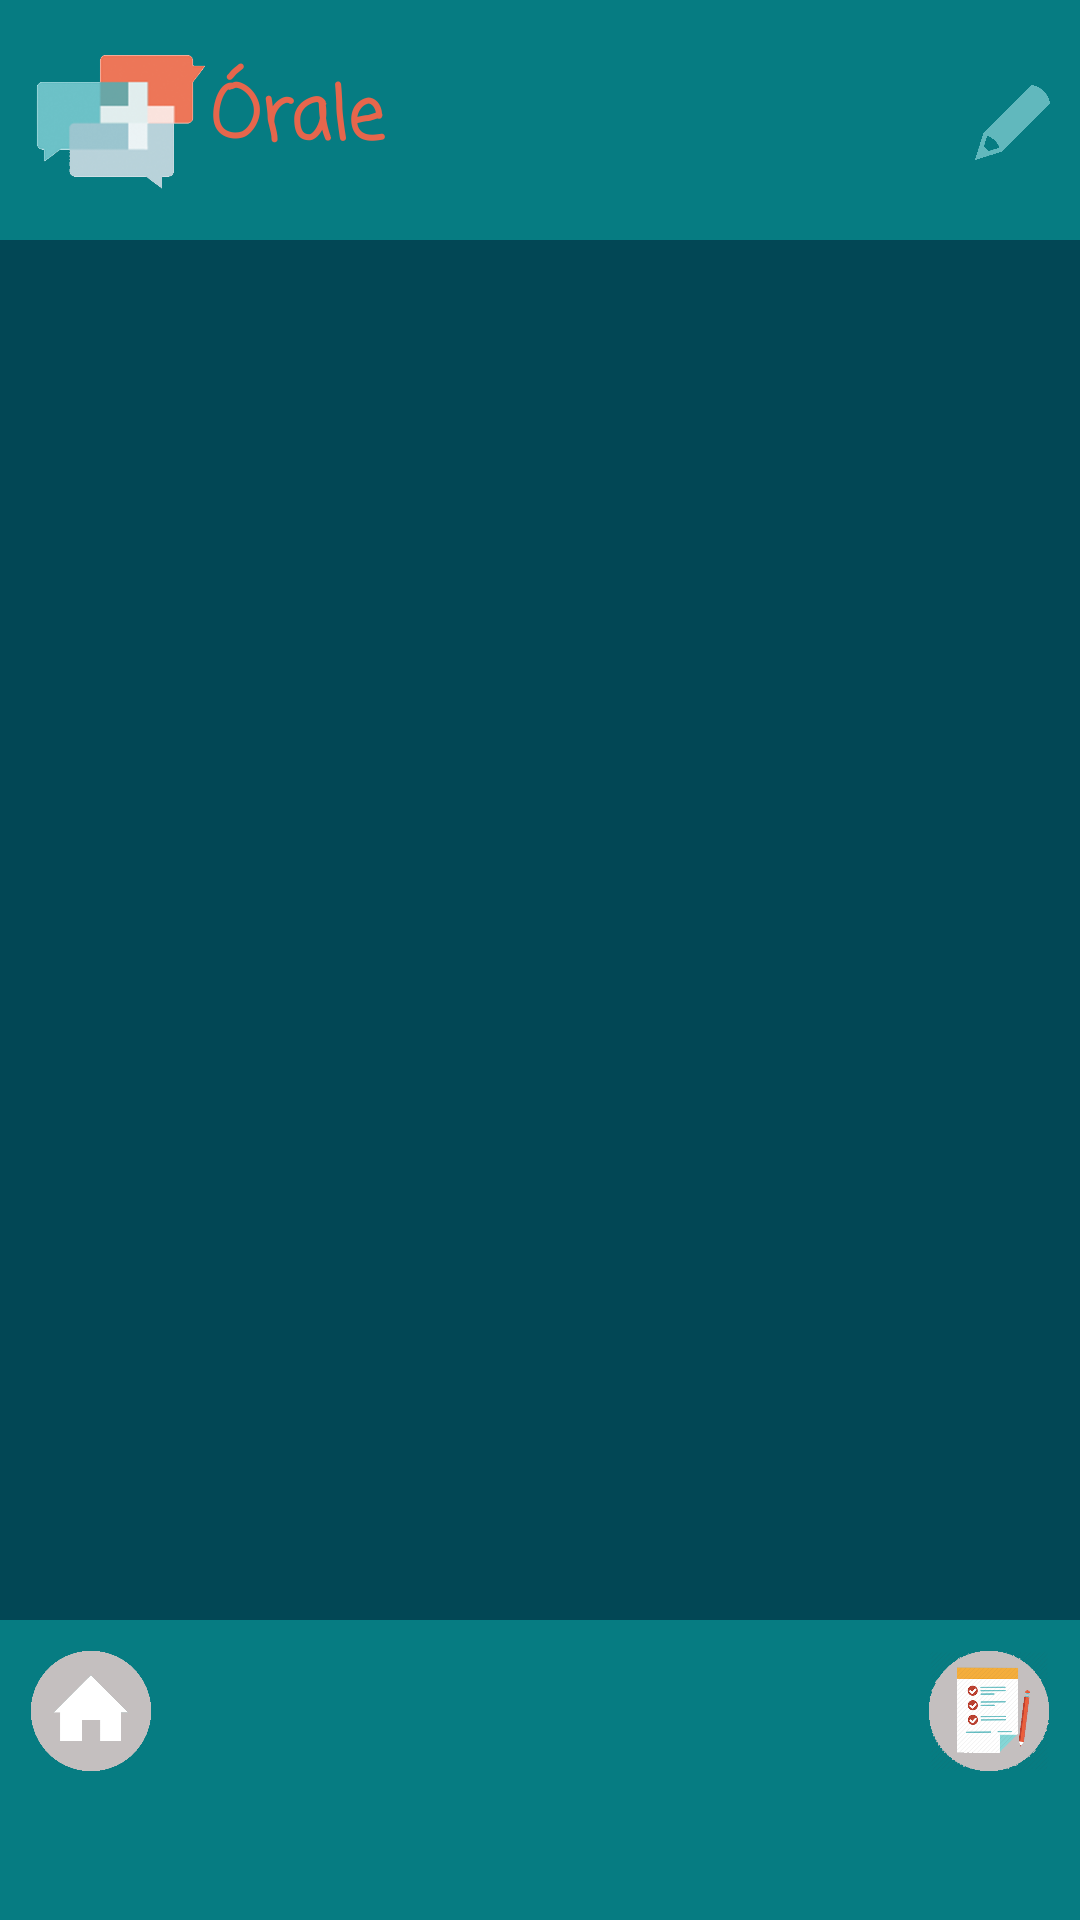

Reconstruct the res/layout file that produces this screen, plus the resources it refers to.
<!-- AndroidManifest.xml: application theme Orale -->
<!-- res/layout/show_confirmation.xml -->
<?xml version="1.0" encoding="utf-8"?>
<RelativeLayout xmlns:android="http://schemas.android.com/apk/res/android"
    xmlns:tools="http://schemas.android.com/tools"
    android:layout_width="match_parent"
    android:layout_height="match_parent"
    xmlns:app="http://schemas.android.com/apk/res-auto"
    tools:context="com.example.susananaranjovillamil.orale.MainActivity">


    <LinearLayout
        android:id="@+id/linearLayout1"
        android:layout_width="match_parent"
        android:layout_height="80dp"
        android:background="@color/colorfond_2"
        android:layout_alignParentStart="true"
        android:layout_alignParentTop="true"
        android:layout_marginLeft="0pt"
        android:layout_marginRight="0pt"
        android:layout_weight="0.22"
        android:orientation="horizontal"
        android:paddingLeft="10dp"
        android:paddingRight="10dp"
        android:weightSum="1">


        <ImageView
            android:id="@+id/imageView"
            android:layout_width="60dp"
            android:layout_height="match_parent"
            android:padding="1dp"
            app:srcCompat="@drawable/logo" />

        <TextView
            android:id="@+id/editText"
            android:layout_width="79dp"
            android:layout_height="match_parent"
            android:ems="10"
            android:fontFamily="casual"
            android:gravity="center_vertical"
            android:inputType="textPersonName"
            android:text="Órale"
            android:textAllCaps="true"
            android:textColor="@color/colorPrimaryDark"
            android:textSize="24sp"
            android:textStyle="bold" />

        <Space
            android:layout_width="wrap_content"
            android:layout_height="wrap_content"
            android:layout_weight="1" />

        <Button
            android:id="@+id/editButton"
            android:layout_width="25dp"
            android:layout_height="25dp"
            android:background="@drawable/edit" />

    </LinearLayout>

    <LinearLayout
        android:id="@+id/linearLayout2"
        android:layout_width="match_parent"
        android:layout_height="20dp"
        android:layout_below="@+id/linearLayout1"
        android:background="@color/colorAccent"
        android:orientation="horizontal"
        android:padding="0pt"
        android:weightSum="1">


    </LinearLayout>


    <LinearLayout
        android:id="@+id/linearLayout3"
        android:layout_width="match_parent"
        android:layout_height="match_parent"
        android:layout_above="@+id/linearLayout4"
        android:layout_below="@+id/linearLayout1"
        android:background="@color/colorfond"
        android:padding="5pt"
        android:weightSum="1">


        <Space
            android:layout_width="wrap_content"
            android:layout_height="wrap_content"
            android:layout_weight="1" />

        <GridView
            android:id="@+id/list"
            android:layout_width="match_parent"
            android:layout_height="match_parent"
            android:layout_above="@+id/linearLayout4"
            android:layout_below="@+id/linearLayout2"
            android:layout_centerHorizontal="true"
            android:numColumns="2"
            android:padding="5pt"
            android:stretchMode="columnWidth"
            tools:ignore="ObsoleteLayoutParam,RtlHardcoded"></GridView>


    </LinearLayout>


    <LinearLayout
        android:id="@+id/linearLayout4"
        android:layout_width="match_parent"
        android:layout_height="100dp"
        android:layout_alignParentBottom="true"
        android:layout_marginLeft="0pt"
        android:layout_marginRight="0pt"
        android:background="@color/colorfond_2"
        android:orientation="horizontal"
        android:padding="5pt"
        android:weightSum="1">


        <Button
            android:id="@+id/homeButton"
            android:layout_width="40dp"
            android:layout_height="40dp"
            android:background="@drawable/house" />

        <Space
            android:layout_width="wrap_content"
            android:layout_height="wrap_content"
            android:layout_weight="1" />

        <Button
            android:id="@+id/showCRButton"
            android:layout_width="40dp"
            android:layout_height="40dp"
            android:background="@drawable/doc2"
            android:textColor="@color/colorPrimaryDark" />

    </LinearLayout>




</RelativeLayout>
<!-- resources referenced by this layout -->
<resources>
  <color name="colorAccent">#61b8bd</color>
  <color name="colorPrimaryDark">#e6664c</color>
  <color name="colorfond">#024755</color>
  <color name="colorfond_2">#067c82</color>
  <!-- drawable doc2: png bitmap (drawable, 63238 bytes) -->
  <!-- drawable edit: png bitmap (drawable, 18342 bytes) -->
  <!-- drawable house: png bitmap (drawable, 4113 bytes) -->
  <!-- drawable logo: png bitmap (drawable, 31727 bytes) -->
  <style name="Orale" parent="Theme.AppCompat.Light.NoActionBar">
          <item name="android:textColorPrimary">@color/colorPrimaryDark</item>
          <item name="android:colorBackground">@color/colorPrimary</item>
          <item name="android:textColorPrimaryInverse">@android:color/background_light</item>
          <item name="android:windowBackground">@color/colorPrimary</item>
          <item name="android:statusBarColor">@android:color/background_dark</item>
      </style>
  <color name="colorPrimary">#243b47</color>
</resources>
